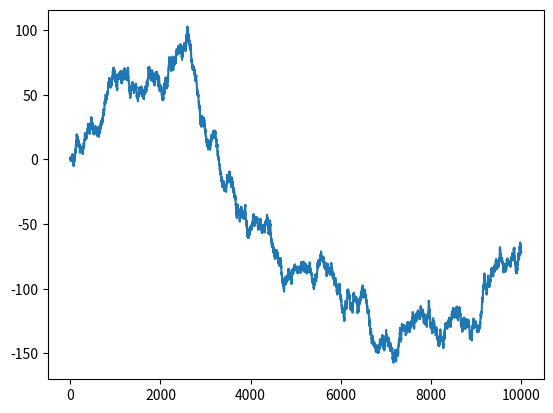
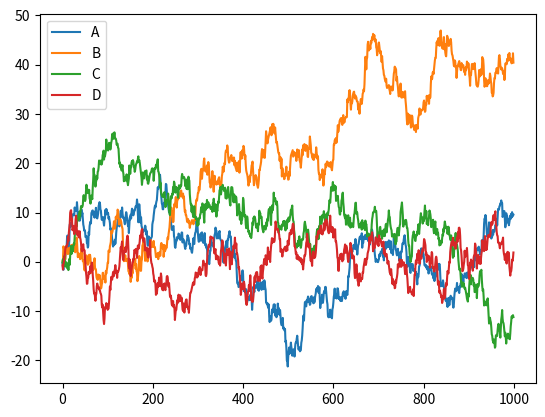
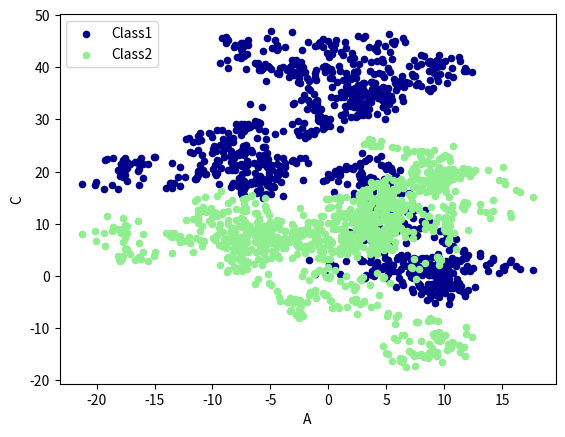

Generate these figures, in order, with matplotlib:
# !/usr/bin/env python3
# encoding: utf-8
import matplotlib.pyplot as plt
import numpy as np
import pandas as pd

'''
Pandas plot 出图
ref: https://morvanzhou.github.io/tutorials/data-manipulation/np-pd/3-8-pd-plot/
'''

'''
创建一个Series
这是一个线性的数据，我们随机生成1000个数据，Series 默认的 index 就是从0开始的整数，
但是这里我显式赋值以便让大家看的更清楚
'''
# 随机生成1000个数据
data = pd.Series(np.random.randn(10000), index=np.arange(10000))

# 为了方便观看效果，累加这个数据
data = data.cumsum()

# pandas 数据可以直接观看其可视化形式
data.plot()
plt.show()

# Dataframe可视化
# 生成1000 * 4的DataFrame，并对它们累加
data = pd.DataFrame(
    np.random.randn(1000, 4),
    index=np.arange(1000),
    columns=list("ABCD")
)
data = data.cumsum()
data.plot()
plt.show()

# 散点图 scatter

ax = data.plot.scatter(x='A', y='B', color='DarkBlue', label='Class1')
data.plot.scatter(x='A', y='C', color='LightGreen', label='Class2', ax=ax)
plt.show()
